Run: headless pygame with SDL's dummy video driver; simulated clock (each Clock.tick advances the game by its frame time, no real sleeping); random seed 0; keys injected as events and as key.get_pressed() state; no mouse input.
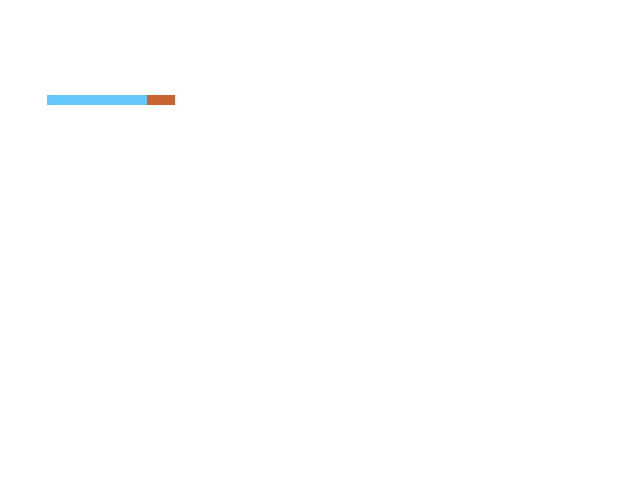
Frame 1 of 4 · flips 1–60 · no input
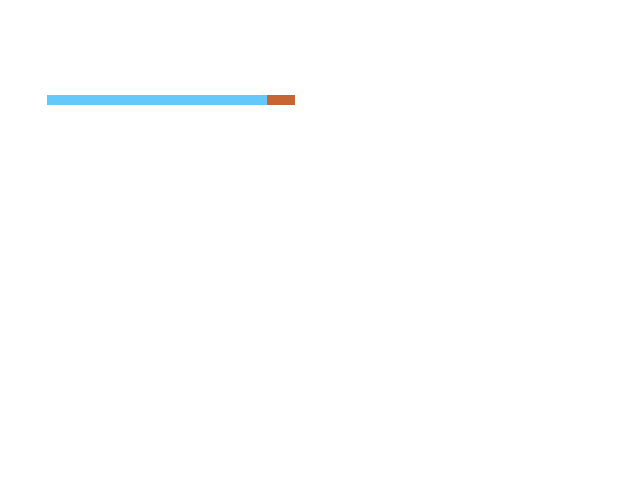
Frame 2 of 4 · flips 61–180 · tapped SPACE, RETURN · held RIGHT (→), D
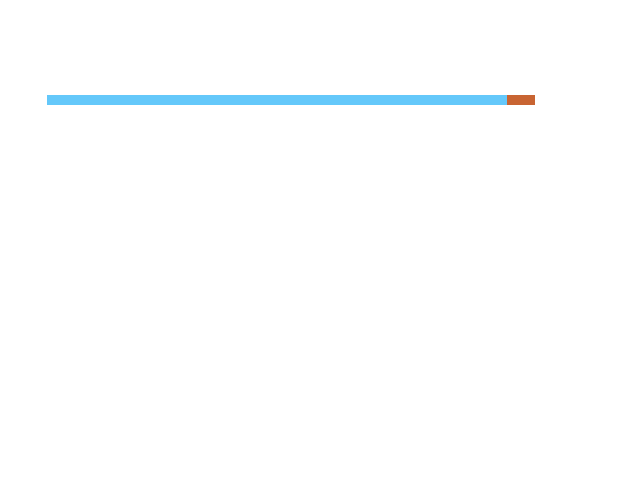
Frame 3 of 4 · flips 181–300 · held DOWN (↓), S
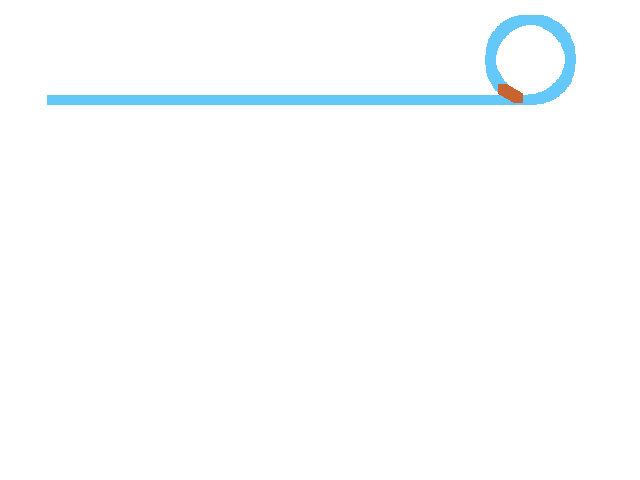
Frame 4 of 4 · flips 301–420 · held LEFT (←), A, UP (↑), W

The pygame program that drew these frames:

import pygame, sys
import random
import math
from pygame.locals import *

WHITE=(255,255,255)

class Player(object):
    def __init__(self):
        self.reset()

    def update(self, speed):
        dx = math.cos(self.heading) * speed
        dy = math.sin(self.heading) * speed
        x = self.pos[0] + dx
        y = self.pos[1] + dy
        self.pos = x, y

        if self.turning:
            if self.turning == 'LEFT':
                self.heading -= 0.05
            elif self.turning == 'RIGHT':
                self.heading += 0.05
        return self.pos

    def rect(self, size):
        x = self.pos[0] - size/2
        y = self.pos[1] - size/2
        return (x, y, size, size)

    def turn_left(self):
        self.turning = 'LEFT'

    def turn_right(self):
        self.turning = 'RIGHT'

    def stop_turning(self):
        self.turning = None


    def reset(self):
        self.pos = (50, 100)
        self.heading = 0
        self.turning = None


class FifoQueue(object):
    def __init__(self):
        self.items = []

    def put(self, item):
        self.items.append(item)

    def get(self):
        item = self.items[0]
        self.items = self.items[1:]
        return item

    def size(self):
        return len(self.items)

    def is_empty(self):
        return len(self.items)

    def get_items(self):
        return self.items


def main():
    pygame.init()

    player = Player()
    players = [player]

    recent_rects = FifoQueue()

    # Set up display
    DEPTH=32
    DISPLAY=pygame.display.set_mode((640,480),0,DEPTH)
    OVERLAY=pygame.surface.Surface(DISPLAY.get_size(),SRCALPHA,DEPTH)

    BACKGROUND_COLOR=WHITE
    DISPLAY.fill(BACKGROUND_COLOR)

    start_ticks = pygame.time.get_ticks()
    exit = False
    while not exit:
        for event in pygame.event.get():
            if event.type==QUIT:
                pygame.quit()
                sys.exit()
            if event.type == KEYDOWN:
                if event.key == K_LEFT:
                    player.turn_left()
                elif event.key == K_RIGHT:
                    player.turn_right()
                elif event.key == K_SPACE:
                    DISPLAY.fill(BACKGROUND_COLOR)
                    player.reset()
                elif event.key == K_ESCAPE:
                    exit = True
            elif event.type == KEYUP:
                player.stop_turning()

        player.update(speed=2)

        # Generate the new rectangles for each player
        rts = [p.rect(10) for p in players]
        recent_rects.put(rts)

        # player rects older than 10 generations get
        # "persisted" to screen bitmap
        if recent_rects.size() > 10:
            oldest_player_rects = recent_rects.get()
            for rt in oldest_player_rects:
                pygame.draw.rect(DISPLAY,(100,200,250), rt)

        # redraw overlay
        OVERLAY.fill((255,255,255,0)) #transparent
        for generation in recent_rects.get_items():
            for rt in generation:
                pygame.draw.rect(OVERLAY,(200,100,50), rt)
        DISPLAY.blit(OVERLAY, (0,0))

        # DISPLAY.lock()
        # color = tuple(DISPLAY.get_at((int(rt[0]), int(rt[1]))))
        # if tuple(DISPLAY.get_at((int(rt[0]), int(rt[1])))) != BACKGROUND_COLOR:
        #     print("INTERSECT")
        #     print(color)
        # DISPLAY.unlock()

        pygame.display.update()

        pygame.time.wait(10)


main()
